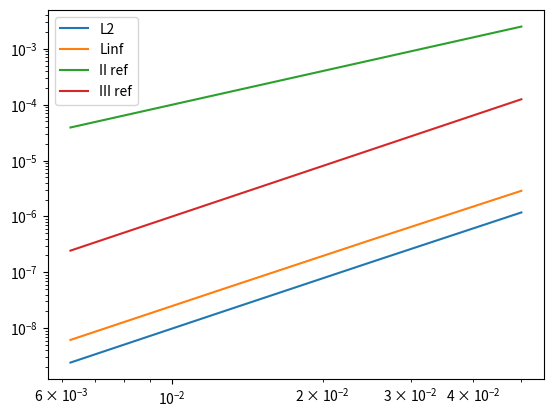

Recreate this plot in Python.
import numpy as np

# Test the RK stepper
# du/dt = -αu
# u_ex = exp(-alpha * t)

def f(u, t):
    return -u*u + np.sin(t) * np.sin(t) + np.cos(t)

def u_ex(t):
    return np.sin(t)

def RK3(un, t, dt):
    a21 = 64.0/120
    a31 = 30.0/120
    a32 = 50.0/120
    b1 = 30.0/120
    b3 = 90.0/120
    f1 =  f(un, t)
    Y2 = un + a21*dt*f1
    t2 = t + dt * 64.0/120
    t3 = t + dt * 80.0/120
    f2 = f(Y2, t2)
    Y3 = un + dt*(a31*f1 + a32*f2)
    f3 = f(Y3, t3)
    u_new = un + dt*(b1*f1 + b3 * f3)
    return u_new




def testRK(t, t_max, dt):
    u = np.array( t_max // dt +1)
    uex = np.array( t_max // dt +1)

    ts = np.arange(t, t_max, dt)
    u = np.copy(ts)
    u[0] = u_ex(ts[0])

    uex = u_ex(ts)
    for i in range(1, np.size(ts)):
        u[i] = RK3(u[i-1], ts[i-1], dt)

    l2 = np.linalg.norm(u-uex)
    l2 *= np.sqrt(dt) 
    linf = np.max(u-uex)
    return l2, linf

t_max = 1
t=0
dt_0 = 0.1

dts = [dt_0/2**n for n in range(1, 5)]

errL2 = np.copy(dts)
errLinf = np.copy(dts)
for i, dt in enumerate(dts):
    errL2[i], errLinf[i] = testRK(t, t_max, dt)
    if(i>0):
        l2_c = np.log(errL2[i] / errL2[i-1]) / np.log(dts[i] / dts[i-1])
        linf_c = np.log(errLinf[i] / errLinf[i-1]) / np.log(dts[i] / dts[i-1])
        print(f"Conv : {l2_c = }")
        print(f"Conv : {linf_c = }")




import matplotlib.pyplot as plt
plt.loglog(dts, errL2, label="L2")
plt.loglog(dts, errLinf, label="Linf")
plt.loglog(dts, np.power(dts, 2), label="II ref")
plt.loglog(dts, np.power(dts, 3), label="III ref")

plt.legend()
plt.show()
    

        
"""
plt.plot( ts, u, label="rk3")
plt.plot( ts, uex, label="exact")
plt.legend()
plt.show()


"""
      
